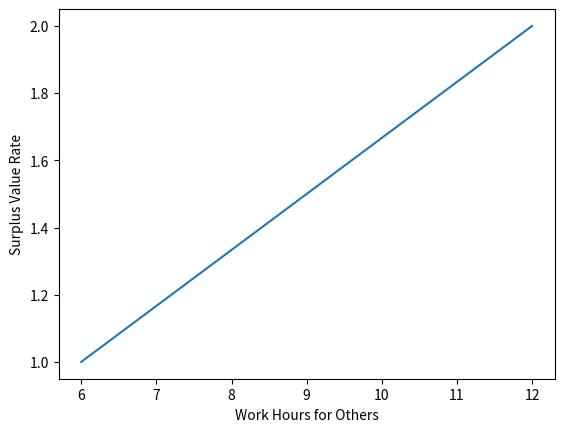

The matplotlib source for this figure:
import matplotlib.pyplot as plt


def calc_surplus_value_rate(work_hours_for_other, work_hours_for_oneself):
    return work_hours_for_other / work_hours_for_oneself


def draw_pie(work_hours_for_oneself, work_hours_for_other, other_hours, surplus_value_rate):
    plt.pie(
        [work_hours_for_oneself, work_hours_for_other, other_hours],
        labels=["v", "m", "o"],
        autopct="%.2f%%",
        explode=(0, 0.15, 0),
    )

    plt.text(0, 0, f"m': {surplus_value_rate:.2f}")
    plt.show()
    plt.clf()


hours_of_nature_day = 24
work_hours_for_oneself = 6
work_hours_for_other_orig = 6
other_hours_necessary = 6

right_edge = hours_of_nature_day - work_hours_for_oneself - \
    work_hours_for_other_orig - other_hours_necessary + 1

work_hours_for_other_list = []
surplus_value_rate_list = []

print("Work Hours for Others\tSurplus Value Rate")
for i in range(0, right_edge):
    work_hours_for_other_now = work_hours_for_other_orig + i
    surplus_value_rate = calc_surplus_value_rate(
        work_hours_for_other_now, work_hours_for_oneself)
    print(f"{work_hours_for_other_now: .2f}\t{surplus_value_rate: .2f}")

    work_hours_for_other_list.append(work_hours_for_other_now)
    surplus_value_rate_list.append(surplus_value_rate)

    other_hours = hours_of_nature_day - \
        work_hours_for_oneself - work_hours_for_other_now

    draw_pie(work_hours_for_oneself, work_hours_for_other_now,
             other_hours, surplus_value_rate)

plt.plot(work_hours_for_other_list, surplus_value_rate_list)

plt.xlabel("Work Hours for Others")
plt.ylabel("Surplus Value Rate")

plt.show()
